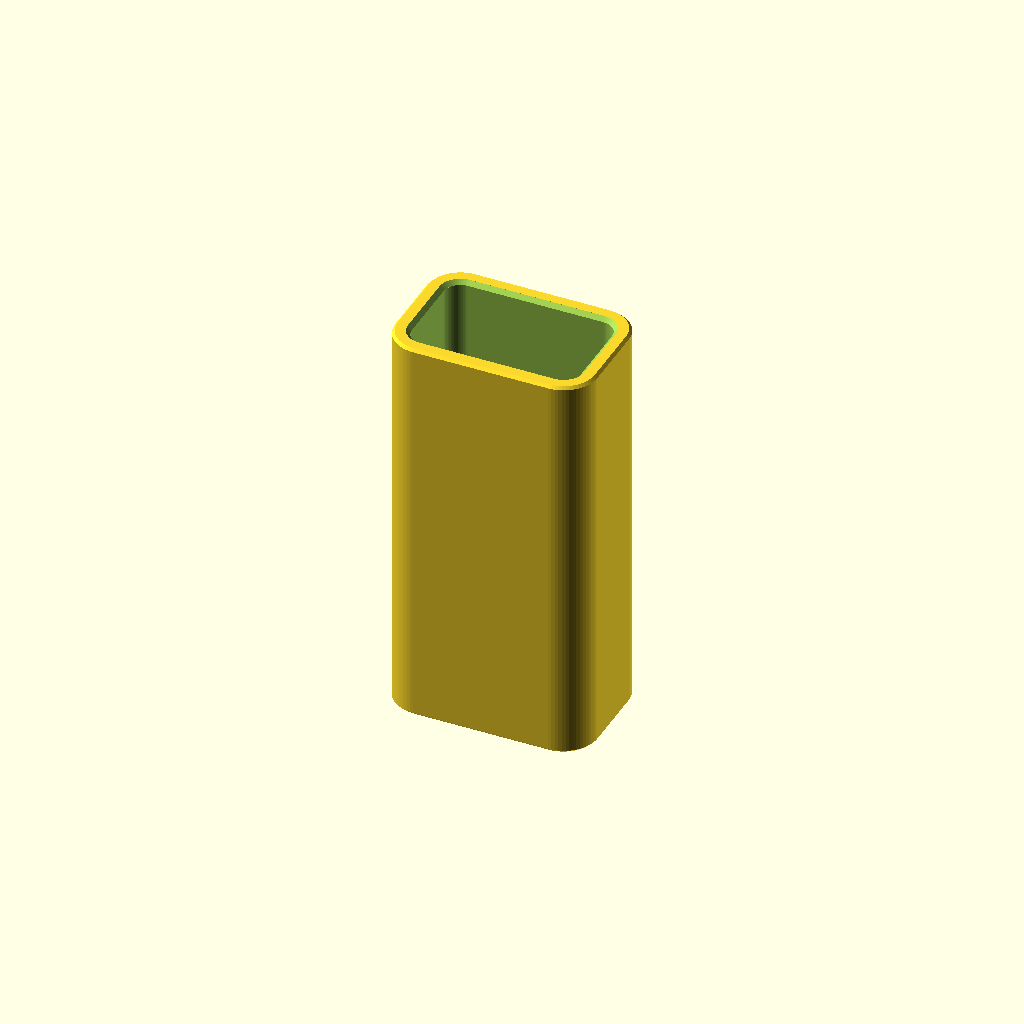
Cell 1: the model at its default parameters.
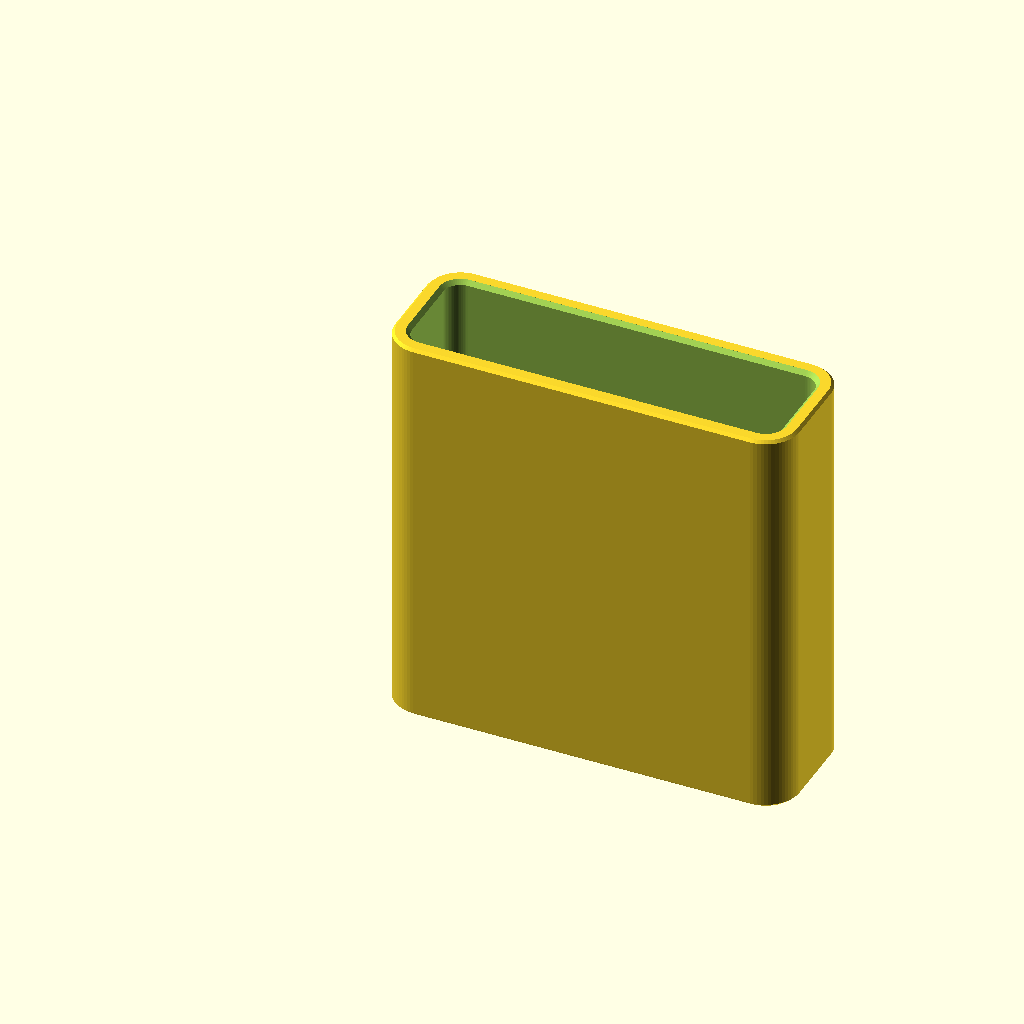
Cell 2: outer_width = 60 (everything else at default).
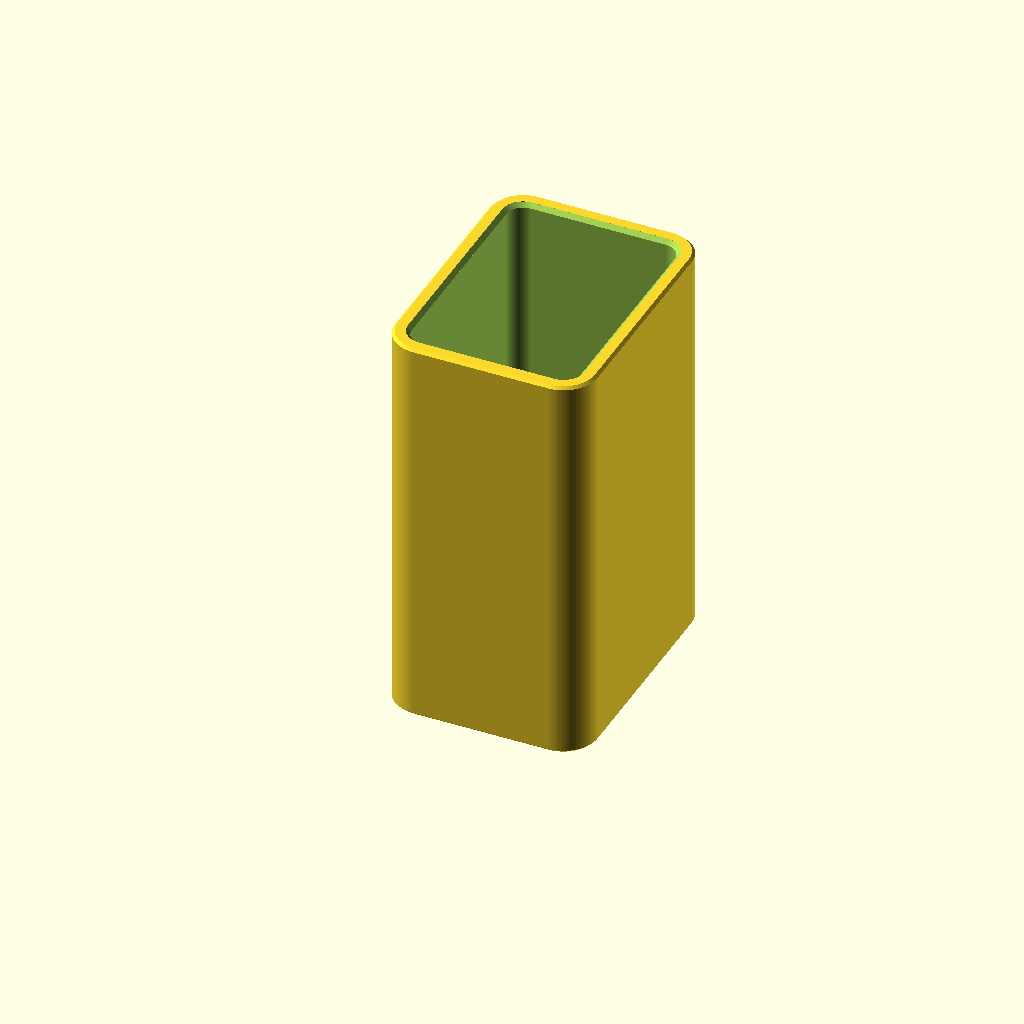
Cell 3: outer_depth = 40 (everything else at default).
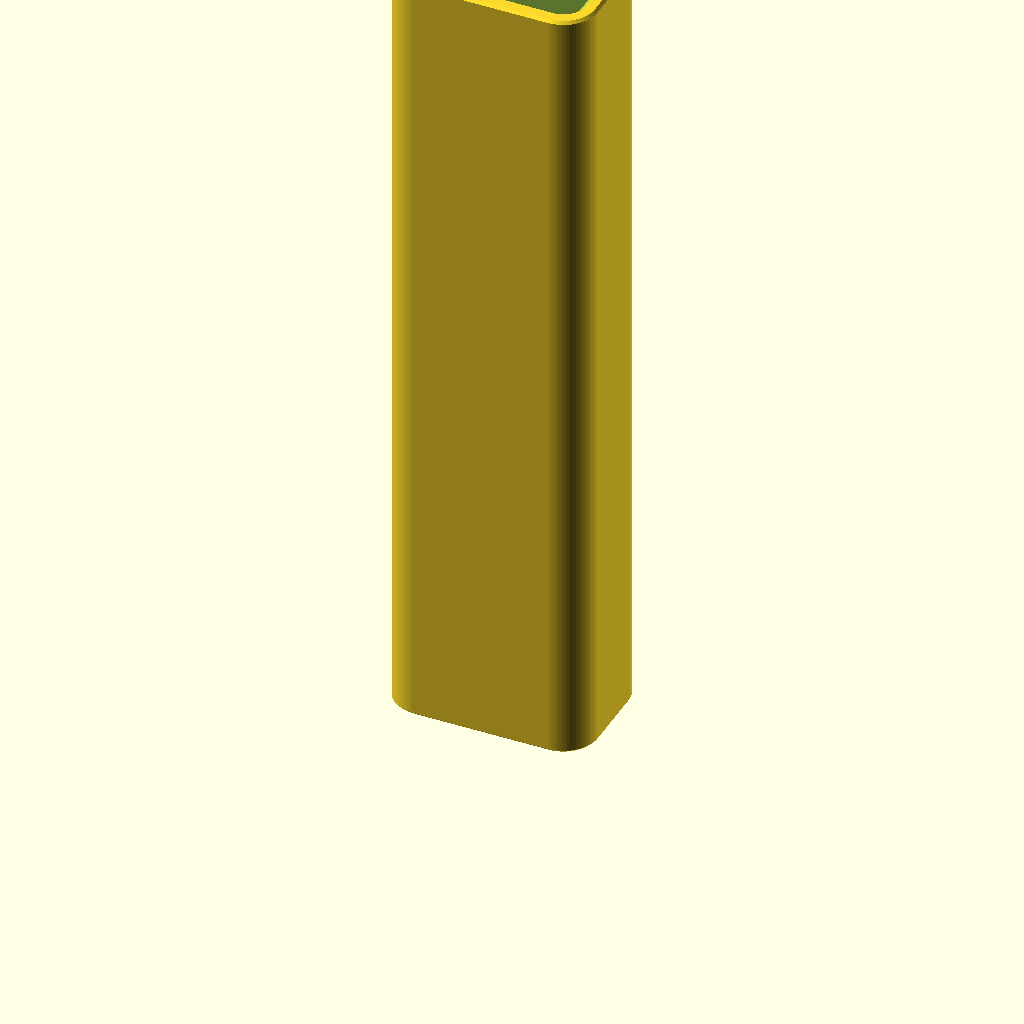
Cell 4: length = 120 (everything else at default).
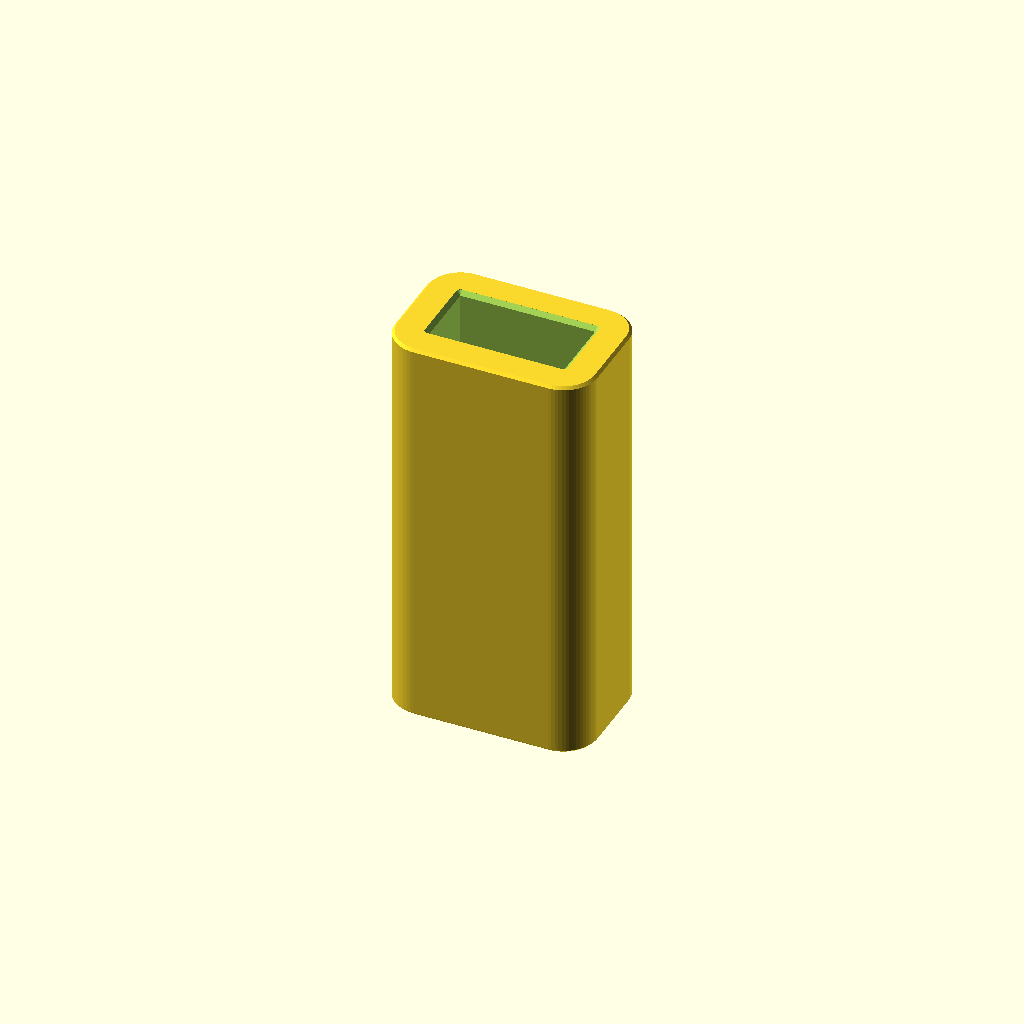
Cell 5 — wall_thickness set to 5, the other parameters unchanged.
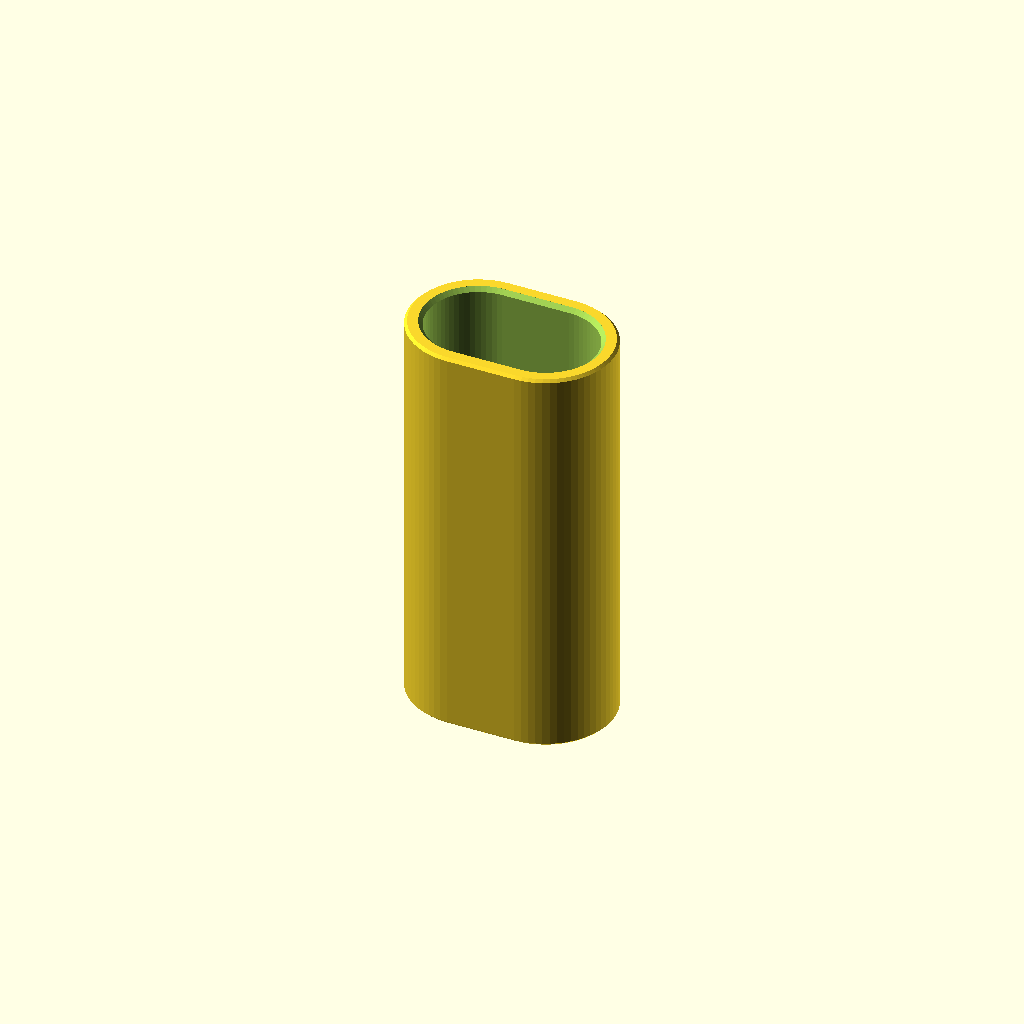
Cell 6: outer_radius = 10 (everything else at default).
All cells are drawn from one camera (rotation 55°, 0°, 25°, orthographic, colour scheme Cornfield), so only the parameter changes between them.
OpenSCAD source file examples/rounded-rectangular-tube/v0.1/scad/rounded_rectangular_tube.scad:
//! # Rounded rectangular tube with end chamfers — v0.1
//!
//! Standalone OpenSCAD example showing a hollow rounded rectangular tube.
//! The outside receives a chamfer at both end faces; the hollow inside gets
//! a separate chamfer at both ends.
//!
//! All dimensions are in millimetres.

$fn = 64;

outer_width   = 30;    // outer width (X)
outer_depth   = 20;    // outer depth (Y)
length        = 60;    // tube length (Z)
wall_thickness = 2.5;  // wall thickness
outer_radius  = 5;     // outside corner radius

inner_chamfer = 0.6;   // chamfer on the inside edge
outer_chamfer = 0.4;   // chamfer on the outside edge; must be smaller than outer_radius

epsilon = 0.01;

// Inner dimensions and inner corner radius.
inner_width  = outer_width - 2 * wall_thickness;
inner_depth  = outer_depth - 2 * wall_thickness;
inner_radius = max(outer_radius - wall_thickness, 0.01);

// Rounded rectangular 2D profile.
module rounded_rectangle(width, depth, radius) {
    hull()
        for (x = [radius, width - radius],
             y = [radius, depth - radius])
            translate([x, y])
                circle(radius);
}

module outer_2d()
    rounded_rectangle(outer_width, outer_depth, outer_radius);

module inner_2d()
    translate([wall_thickness, wall_thickness])
        rounded_rectangle(inner_width, inner_depth, inner_radius);

// Outer solid with a chamfer on both end faces.
module outer_body() {
    hull() {
        // Bottom face: inset by outer_chamfer.
        translate([0, 0, 0])
            linear_extrude(epsilon)
                offset(delta = -outer_chamfer)
                    outer_2d();

        // Full outer size between the two end chamfers.
        translate([0, 0, outer_chamfer])
            linear_extrude(length - 2 * outer_chamfer)
                outer_2d();

        // Top face: inset by outer_chamfer.
        translate([0, 0, length - epsilon])
            linear_extrude(epsilon)
                offset(delta = -outer_chamfer)
                    outer_2d();
    }
}

// Cutting volume for one inside chamfer.
module inner_chamfer_cut() {
    hull() {
        translate([0, 0, -epsilon])
            linear_extrude(2 * epsilon)
                offset(r = inner_chamfer)
                    inner_2d();

        translate([0, 0, inner_chamfer])
            linear_extrude(epsilon)
                inner_2d();
    }
}

module rounded_rectangular_tube() {
    difference() {
        outer_body();

        // Continuous hollow interior.
        translate([0, 0, -1])
            linear_extrude(length + 2)
                inner_2d();

        // Inside chamfer at the bottom and top end.
        inner_chamfer_cut();

        translate([0, 0, length])
            mirror([0, 0, 1])
                inner_chamfer_cut();
    }
}

rounded_rectangular_tube();
Customizer parameters (derived from the source; name, type, default, range or options):
outer_width: number, default 30
outer_depth: number, default 20
length: number, default 60
wall_thickness: number, default 2.5
outer_radius: number, default 5
inner_chamfer: number, default 0.6
outer_chamfer: number, default 0.4
epsilon: number, default 0.01
